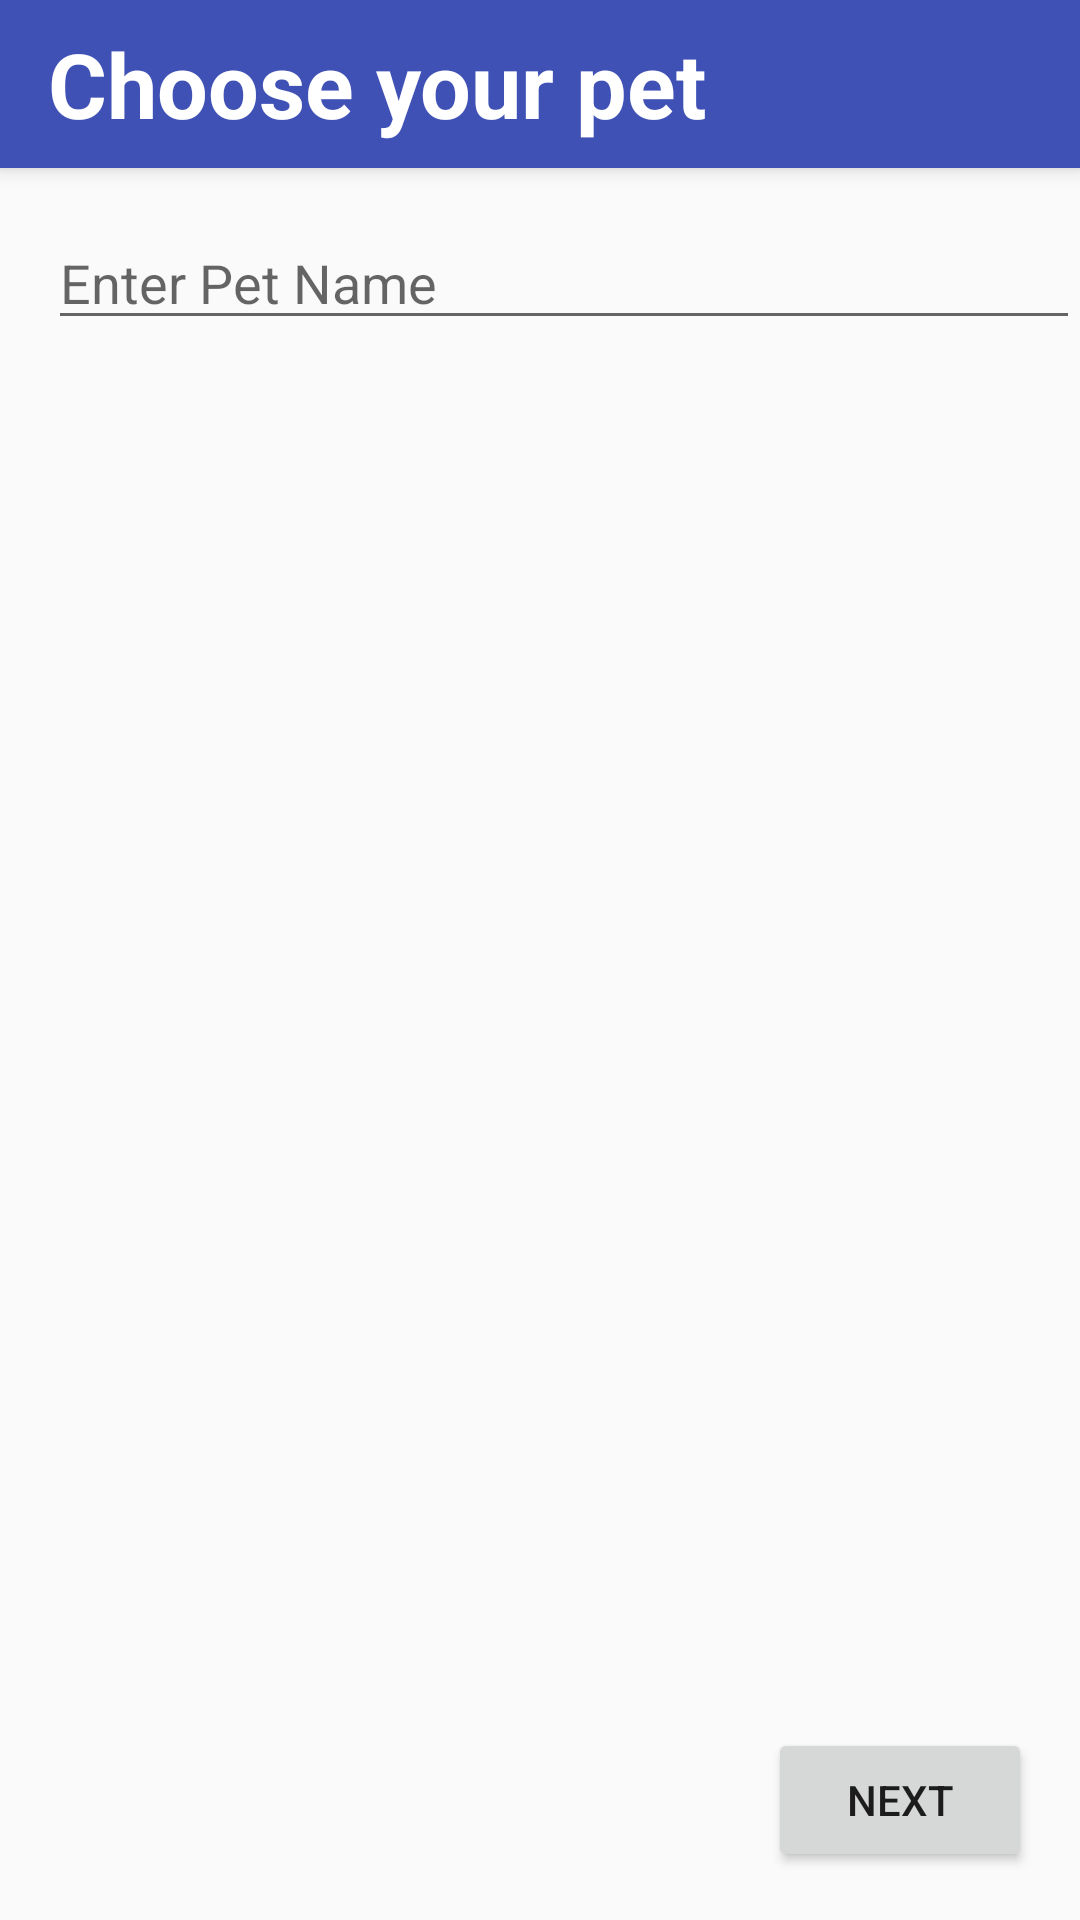

This screen was rendered from an Android layout file. Write that file and the resources it references.
<!-- AndroidManifest.xml: application theme AppTheme -->
<!-- res/layout/activity_pet.xml -->
<?xml version="1.0" encoding="utf-8"?>
<android.support.constraint.ConstraintLayout
    xmlns:android="http://schemas.android.com/apk/res/android"
    xmlns:app="http://schemas.android.com/apk/res-auto"
    xmlns:tools="http://schemas.android.com/tools"
    android:layout_width="match_parent"
    android:layout_height="match_parent"
    >

    <android.support.v7.widget.Toolbar
        android:id="@+id/toolbar"
        android:layout_width="match_parent"
        android:layout_height="?attr/actionBarSize"
        android:layout_gravity="bottom"
        android:background="@color/colorPrimary"
        android:elevation="4dp"
        app:title="@string/label_choose_pet"
        app:titleTextAppearance="@style/ToolbarText"
        app:theme="@style/ThemeOverlay.AppCompat.Dark.ActionBar">

    </android.support.v7.widget.Toolbar>

    <LinearLayout
        android:layout_width="match_parent"
        android:layout_height="wrap_content"
        app:layout_constraintTop_toBottomOf="@+id/toolbar"
        android:orientation="vertical">

        <LinearLayout
            android:layout_width="match_parent"
            android:layout_height="wrap_content"
            android:orientation="horizontal"
            android:layout_marginTop="@dimen/ll_margin_small"
            android:layout_marginLeft="@dimen/ll_margin_small"
            android:layout_marginStart="@dimen/ll_margin_small"
            android:layout_marginRight="@dimen/ll_margin_small"
            android:layout_marginEnd="@dimen/ll_margin_small"
            >

            <ImageView
                android:id="@+id/iv_pet"
                android:layout_width="@dimen/iv_large_icon"
                android:layout_height="@dimen/iv_large_icon"
                android:layout_marginRight="@dimen/iv_margin_small"
                android:layout_marginEnd="@dimen/iv_margin_small"
                android:layout_marginTop="@dimen/iv_margin_small"
                android:contentDescription="@string/content_description_pet_selected"
                tools:src="@drawable/ic_launcher_background"
                />

            <EditText
                android:id="@+id/et_petname"
                android:layout_width="match_parent"
                android:layout_height="wrap_content"
                android:layout_marginTop="@dimen/iv_margin_small"
                android:singleLine="true"
                android:hint="@string/hint_name_pet"
                />

        </LinearLayout>

        <LinearLayout
            android:layout_width="match_parent"
            android:layout_height="wrap_content"
            android:orientation="horizontal"
            android:layout_marginTop="@dimen/ll_margin_small"
            android:layout_marginLeft="@dimen/ll_margin_small"
            android:layout_marginStart="@dimen/ll_margin_small"
            android:layout_marginRight="@dimen/ll_margin_small"
            android:layout_marginEnd="@dimen/ll_margin_small"
            >

            <ImageView
                android:id="@+id/iv_pet1"
                android:layout_width="wrap_content"
                android:layout_height="wrap_content"
                android:layout_marginTop="@dimen/iv_margin_small"
                android:layout_marginLeft="@dimen/iv_margin_small"
                android:layout_marginStart="@dimen/iv_margin_small"
                android:contentDescription="@string/content_description_sheep"
                tools:src="@drawable/ic_launcher_foreground"
                />

            <ImageView
                android:id="@+id/iv_pet2"
                android:layout_width="wrap_content"
                android:layout_height="wrap_content"
                android:layout_marginTop="@dimen/iv_margin_small"
                android:layout_marginLeft="@dimen/iv_margin_small"
                android:layout_marginStart="@dimen/iv_margin_small"
                android:contentDescription="@string/content_description_turtle"
                tools:src="@drawable/ic_launcher_foreground"
                />

        </LinearLayout>

        <LinearLayout
            android:layout_width="match_parent"
            android:layout_height="wrap_content"
            android:orientation="horizontal"
            android:layout_marginTop="@dimen/ll_margin_small"
            android:layout_marginLeft="@dimen/ll_margin_small"
            android:layout_marginStart="@dimen/ll_margin_small"
            android:layout_marginRight="@dimen/ll_margin_small"
            android:layout_marginEnd="@dimen/ll_margin_small"
            >

            <ImageView
                android:id="@+id/iv_pet3"
                android:layout_width="wrap_content"
                android:layout_height="wrap_content"
                android:layout_marginTop="@dimen/iv_margin_small"
                android:layout_marginLeft="@dimen/iv_margin_small"
                android:layout_marginStart="@dimen/iv_margin_small"
                android:contentDescription="@string/content_description_zibra"
                tools:src="@drawable/ic_launcher_foreground"
                />

        </LinearLayout>

    </LinearLayout>

    <Button
        android:id="@+id/bt_choose_pet_next"
        android:layout_width="wrap_content"
        android:layout_height="wrap_content"
        android:layout_margin="@dimen/bt_margin_small"
        app:layout_constraintBottom_toBottomOf="parent"
        app:layout_constraintRight_toRightOf="parent"
        app:layout_constraintEnd_toEndOf="parent"
        android:text="@string/label_next"
        />

</android.support.constraint.ConstraintLayout>
<!-- resources referenced by this layout -->
<resources>
  <color name="colorPrimary">#3F51B5</color>
  <dimen name="bt_margin_small">16dp</dimen>
  <dimen name="iv_margin_small">16dp</dimen>
  <string name="content_description_pet_selected">Selected pet thumbnail</string>
  <string name="content_description_sheep">Sheep</string>
  <string name="content_description_turtle">Turtle</string>
  <string name="content_description_zibra">Zibra</string>
  <string name="hint_name_pet">Enter Pet Name</string>
  <string name="label_choose_pet">Choose your pet </string>
  <string name="label_next">Next</string>
  <style name="ToolbarText" parent="@android:style/Widget.TextView">
          <item name="android:textSize">@dimen/tv_toolbar_size</item>
          <item name="android:textColor">@android:color/white</item>
          <item name="android:textStyle">bold</item>
      </style>
  <style name="AppTheme" parent="@style/Theme.AppCompat.Light.NoActionBar">
          
          <item name="colorPrimary">@color/colorPrimary</item>
          <item name="colorPrimaryDark">@color/colorPrimaryDark</item>
          <item name="colorAccent">@color/colorAccent</item>
      </style>
  <dimen name="tv_toolbar_size">30sp</dimen>
  <color name="colorPrimaryDark">#303F9F</color>
  <color name="colorAccent">#FF4081</color>
</resources>
